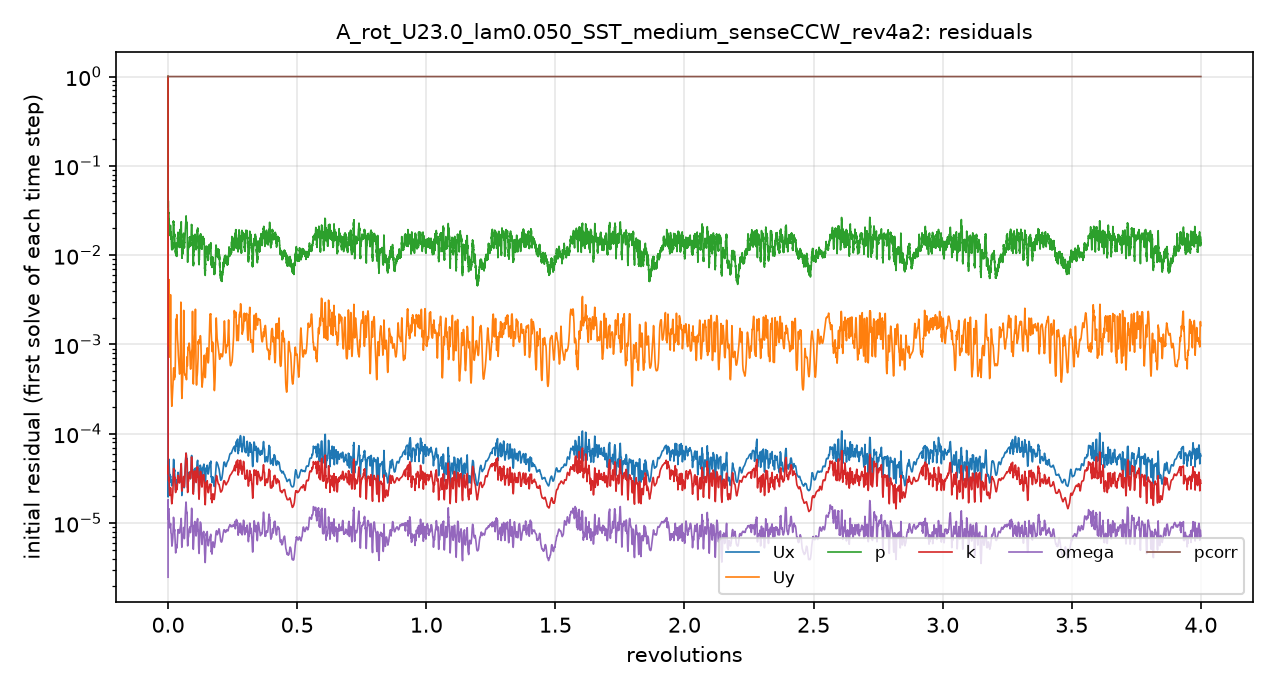

The file beside this chart, header and first rows:
# first initial residual per time step; …
t_s, Ux_initial, Uy_initial, p_initial, k_initial, omega_initial, pcorr_initial
1.2000004e-06, 1, 1, 1, 1, 2.481374e-06, 1
0.0001322, 3.6367886e-05, 0.003062, 0.06721, 7.0562346e-05, 1.7310458e-05, 1
0.0003437, 3.6708508e-05, 0.001688, 0.03726, 4.0332083e-05, 1.3158591e-05, 1
0.0007171, 4.6378276e-05, 0.0009959, 0.03183, 3.5839315e-05, 1.4188993e-05, 1
0.001172, 4.9799169e-05, 0.001261, 0.0284, 2.9935432e-05, 1.4455497e-05, 1
0.001743, 5.1641955e-05, 0.00507, 0.02946, 3.2332097e-05, 1.4412074e-05, 1
0.002299, 4.3559754e-05, 0.00222, 0.02327, 2.7563246e-05, 1.1648313e-05, 1
0.002826, 3.7564029e-05, 0.001019, 0.01982, 2.3490338e-05, 9.9046111e-06, 1
0.003324, 3.3848959e-05, 0.0007649, 0.01841, 2.1051799e-05, 9.1257322e-06, 1
0.003787, 3.2625771e-05, 0.0007257, 0.01724, 2.0482646e-05, 8.8684294e-06, 1
0.004277, 3.1331528e-05, 0.000828, 0.01704, 2.0677089e-05, 8.9506983e-06, 1
0.004752, 3.1749136e-05, 0.001172, 0.0182, 2.194082e-05, 9.3450722e-06, 1
0.00527, 3.3222987e-05, 0.003341, 0.02041, 2.4174707e-05, 9.8108089e-06, 1
0.005776, 3.0123918e-05, 0.0009417, 0.01714, 2.2702095e-05, 8.5056791e-06, 1
0.006208, 2.9126569e-05, 0.0004871, 0.0158, 2.1173328e-05, 7.7853595e-06, 1
0.00666, 2.9600577e-05, 0.0003466, 0.01519, 2.0568448e-05, 7.6494729e-06, 1
0.007098, 2.9891213e-05, 0.0002824, 0.01528, 1.9896651e-05, 7.3076512e-06, 1
0.00752, 2.7121337e-05, 0.0002224, 0.01256, 1.7343223e-05, 6.1858725e-06, 1
0.007881, 2.6205038e-05, 0.000204, 0.01248, 1.6501926e-05, 5.6875024e-06, 1
0.008245, 2.6384581e-05, 0.0002089, 0.01249, 1.6743341e-05, 5.5321753e-06, 1
0.008606, 2.7463599e-05, 0.0002253, 0.0129, 1.7464988e-05, 5.6359139e-06, 1
0.008952, 2.7707166e-05, 0.0002457, 0.01177, 1.8278751e-05, 5.8013332e-06, 1
0.009322, 2.8152296e-05, 0.0002718, 0.01216, 1.8917426e-05, 6.0832355e-06, 1
0.009678, 2.8500505e-05, 0.0002977, 0.01164, 1.9797852e-05, 6.3274896e-06, 1
0.01006, 2.9056443e-05, 0.0003257, 0.01309, 2.1191579e-05, 6.6182069e-06, 1
0.01043, 3.0538394e-05, 0.000353, 0.01364, 2.327038e-05, 7.1959929e-06, 1
0.01084, 3.4422909e-05, 0.0003882, 0.0162, 2.6916078e-05, 8.2564671e-06, 1
0.01131, 4.2793178e-05, 0.0004535, 0.02167, 3.3377453e-05, 1.0036627e-05, 1
0.01184, 5.1381927e-05, 0.0005382, 0.02376, 4.063876e-05, 1.1450575e-05, 1
0.01243, 4.9048471e-05, 0.0005227, 0.02004, 3.8736456e-05, 1.0277089e-05, 1
0.01293, 4.3077737e-05, 0.0004579, 0.01871, 3.3985418e-05, 8.9067833e-06, 1
0.01339, 3.8238591e-05, 0.0004048, 0.01653, 3.0477896e-05, 8.1161401e-06, 1
0.01384, 3.8560092e-05, 0.0004266, 0.01661, 3.1559591e-05, 8.310165e-06, 1
0.01427, 3.7180298e-05, 0.0004432, 0.01559, 3.1615549e-05, 8.0204813e-06, 1
0.0147, 3.3197838e-05, 0.0004331, 0.01348, 2.9212048e-05, 7.1341088e-06, 1
0.01507, 3.0633968e-05, 0.0004641, 0.01268, 2.7834561e-05, 6.6663818e-06, 1
0.01542, 2.7628719e-05, 0.0005293, 0.01303, 2.5671562e-05, 5.9222263e-06, 1
0.01573, 2.6090457e-05, 0.0006653, 0.01245, 2.4520223e-05, 5.4511225e-06, 1
0.01605, 2.4163231e-05, 0.0008989, 0.01183, 2.2767875e-05, 4.8988328e-06, 1
0.01634, 2.3483655e-05, 0.00132, 0.01058, 2.2097458e-05, 4.6474371e-06, 1
0.01662, 2.4980807e-05, 0.001889, 0.01104, 2.3334581e-05, 4.8749854e-06, 1
0.01694, 2.6189314e-05, 0.00169, 0.01097, 2.4143802e-05, 4.9983e-06, 1
0.01726, 2.7183093e-05, 0.001533, 0.01048, 2.4646929e-05, 5.0684165e-06, 1
0.01761, 2.8659514e-05, 0.001549, 0.009936, 2.5473105e-05, 5.2776742e-06, 1
0.01796, 3.048961e-05, 0.001729, 0.01103, 2.6739987e-05, 5.6226285e-06, 1
0.01835, 2.9036035e-05, 0.001874, 0.01067, 2.5073591e-05, 5.4044552e-06, 1
0.01872, 2.7789923e-05, 0.002126, 0.009537, 2.3762255e-05, 5.2482554e-06, 1
0.01907, 2.7921152e-05, 0.001966, 0.01077, 2.3722341e-05, 5.3219337e-06, 1
0.01946, 2.8657927e-05, 0.001594, 0.01252, 2.4444925e-05, 5.58194e-06, 1
0.01984, 2.998783e-05, 0.001347, 0.01445, 2.590584e-05, 6.0346289e-06, 1
0.02027, 3.17602e-05, 0.001175, 0.01366, 2.7936341e-05, 6.6433551e-06, 1
0.02072, 3.4296268e-05, 0.00107, 0.0156, 3.0848237e-05, 7.4185887e-06, 1
0.02124, 3.73029e-05, 0.0009987, 0.0173, 3.4438315e-05, 8.4419473e-06, 1
0.02177, 3.4285562e-05, 0.000823, 0.01757, 3.2334157e-05, 8.2510614e-06, 1
0.02225, 3.3275109e-05, 0.0007411, 0.01655, 3.1745537e-05, 8.3259314e-06, 1
0.02275, 3.2841895e-05, 0.0006819, 0.01496, 3.1557161e-05, 8.4750612e-06, 1
0.02322, 3.1901292e-05, 0.000619, 0.01478, 3.0807697e-05, 8.368103e-06, 1
0.02369, 3.0382598e-05, 0.0005498, 0.01271, 2.9338659e-05, 8.0091736e-06, 1
0.02413, 2.8975492e-05, 0.0004995, 0.01266, 2.8373796e-05, 7.7773655e-06, 1
... 4,941 more rows
